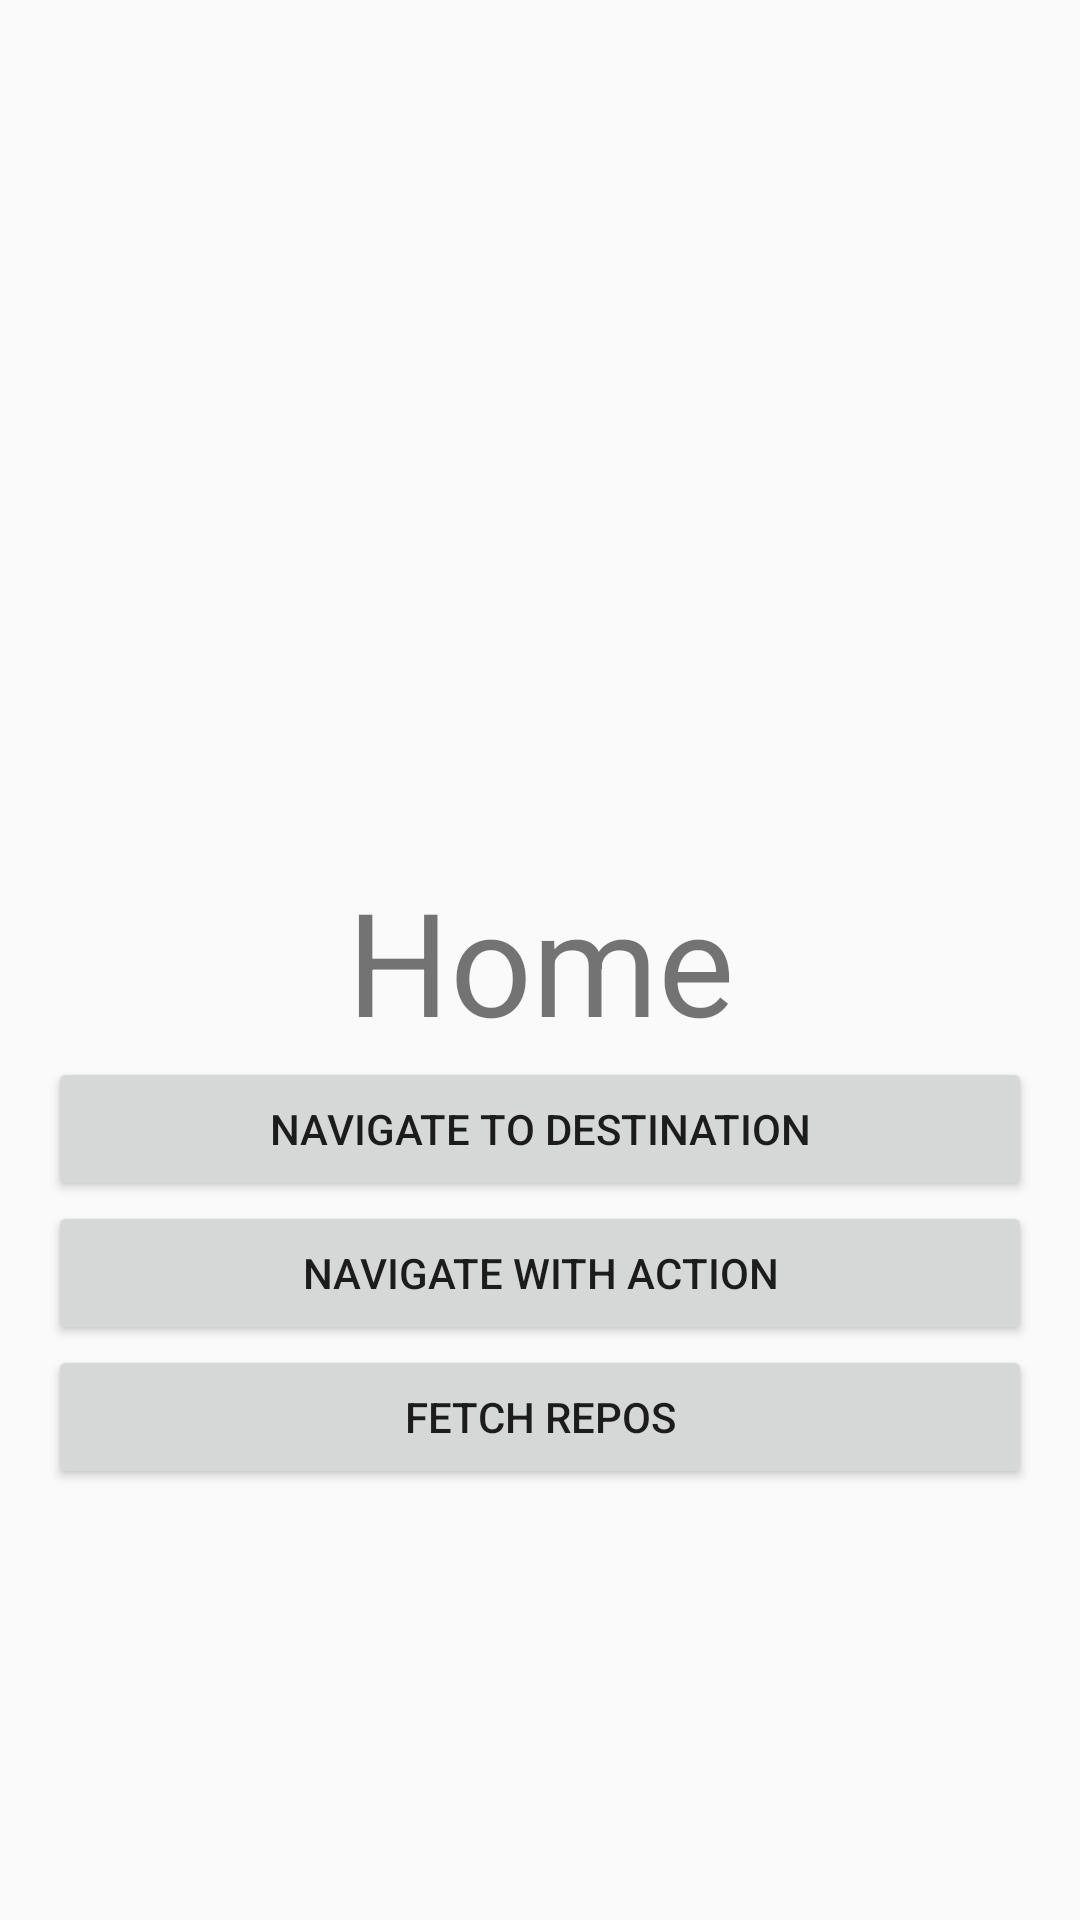

Produce the Android XML layout that renders to this screen, including the resource entries it uses.
<!-- AndroidManifest.xml: application theme AppTheme -->
<!-- res/layout/fragment_home.xml -->
<?xml version="1.0" encoding="utf-8"?>
<layout xmlns:android="http://schemas.android.com/apk/res/android"
    xmlns:app="http://schemas.android.com/apk/res-auto">

    <data>

        <variable
            name="listener"
            type="com.android.boilerplate.ui.home.HomeFragment" />
    </data>

    <androidx.constraintlayout.widget.ConstraintLayout
        android:layout_width="match_parent"
        android:layout_height="match_parent"
        android:animateLayoutChanges="true"
        android:padding="16dp">

        <androidx.appcompat.widget.AppCompatTextView
            android:id="@+id/label"
            android:layout_width="wrap_content"
            android:layout_height="wrap_content"
            android:text="@string/home"
            android:textSize="48sp"
            app:layout_constraintBottom_toBottomOf="parent"
            app:layout_constraintEnd_toEndOf="parent"
            app:layout_constraintStart_toStartOf="parent"
            app:layout_constraintTop_toTopOf="parent" />

        <androidx.appcompat.widget.AppCompatButton
            android:id="@+id/navigate_to_destination"
            android:layout_width="0dp"
            android:layout_height="wrap_content"
            android:onClick="@{()->listener.onNavigateToDestinationClicked()}"
            android:text="@string/navigate_to_destination"
            app:layout_constraintEnd_toEndOf="parent"
            app:layout_constraintStart_toStartOf="parent"
            app:layout_constraintTop_toBottomOf="@id/label" />

        <androidx.appcompat.widget.AppCompatButton
            android:id="@+id/navigate_with_action"
            android:layout_width="0dp"
            android:layout_height="wrap_content"
            android:text="@string/navigate_with_action"
            app:layout_constraintEnd_toEndOf="parent"
            app:layout_constraintStart_toStartOf="parent"
            android:onClick="@{()->listener.onNavigateWithActionClicked()}"
            app:layout_constraintTop_toBottomOf="@id/navigate_to_destination" />

        <androidx.appcompat.widget.AppCompatButton
            android:id="@+id/fetch_repos"
            android:layout_width="0dp"
            android:layout_height="wrap_content"
            android:text="@string/fetch_repos"
            app:layout_constraintEnd_toEndOf="parent"
            app:layout_constraintStart_toStartOf="parent"
            android:onClick="@{()->listener.onFetchReposClicked()}"
            app:layout_constraintTop_toBottomOf="@id/navigate_with_action" />

    </androidx.constraintlayout.widget.ConstraintLayout>

</layout>
<!-- resources referenced by this layout -->
<resources>
  <string name="fetch_repos">Fetch Repos</string>
  <string name="home">Home</string>
  <string name="navigate_to_destination">Navigate to Destination</string>
  <string name="navigate_with_action">Navigate with Action</string>
  <style name="AppTheme" parent="Theme.AppCompat.Light.NoActionBar">
          <item name="colorPrimary">@color/colorPrimary</item>
          <item name="colorPrimaryDark">@color/colorPrimaryDark</item>
          <item name="colorAccent">@color/colorAccent</item>
          <item name="drawerArrowStyle">@style/DrawerArrowToggleStyle</item>
          <item name="toolbarStyle">@style/ToolbarStyle</item>
      </style>
  <style name="DrawerArrowToggleStyle" parent="Widget.AppCompat.DrawerArrowToggle">
          <item name="color">@android:color/white</item>
      </style>
  <style name="ToolbarStyle" parent="@style/Widget.AppCompat.Toolbar">
          <item name="android:background">@color/colorPrimary</item>
          <item name="titleTextColor">@android:color/white</item>
      </style>
  <!-- not gathered from this repository: default colours our renderer supplied (Android Studio template values) -->
  <color name="colorPrimary">#FF6200EE</color>
  <color name="colorPrimaryDark">#FF3700B3</color>
  <color name="colorAccent">#FF03DAC5</color>
</resources>
